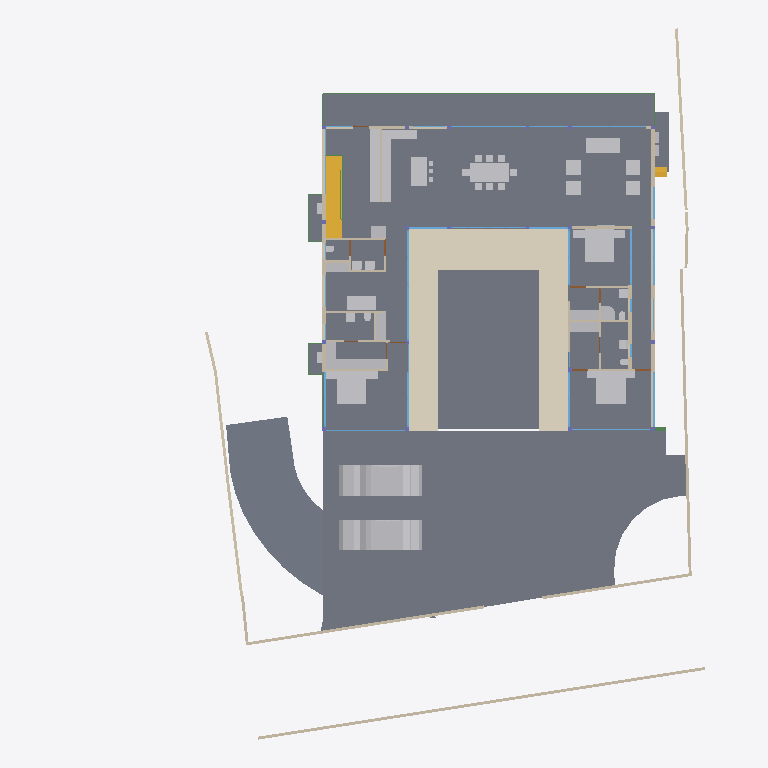
Plan cut of the same IFC building model at storey 'FF' (level 0.45 m, cut at 1.85 m), seen from above with north up, elements coloured by IFC class: 45 other elements (light grey), 37 walls (beige), 26 windows (light blue), 17 slabs (grey), 9 beams (green), 5 doors (brown), 2 stair flights (yellow), 1 covering (cream). Cut surfaces are drawn darker.
Extent 40.0 m × 44.2 m × 9.0 m (x, y, z). Storeys (5): GF at -2.55 m; FF Lvl at 0.00 m; FF at 0.45 m; FF Lintel at 3.15 m; SF at 3.65 m. Elements (562): 181 IfcColumn, 149 IfcBeam, 63 IfcWall, 40 IfcWindow, 26 IfcSlab, 24 IfcFurniture, 15 IfcCovering, 15 IfcDoor, 15 IfcSanitaryTerminal, 12 IfcFurnishingElement, 8 IfcUnitaryEquipment, 4 IfcVehicle.

HEADER;
FILE_DESCRIPTION(('ViewDefinition [CoordinationView]'),'2;1');
FILE_NAME('Manilal.ifc','2025-06-19T12:56:26+05:30',(),(),'IfcOpenShell 0.8.3-alpha250612','Bonsai 0.8.3-alpha250612-94452b4','');
FILE_SCHEMA(('IFC4X3'));
ENDSEC;
DATA;
#1480=IFCPROJECT('2TuuvCHJz54PsFPcraEbH$',$,'My Project',$,$,$,$,(#3,#128),#1481);
#3305=IFCSITE('0lpfVeOW52QfroqLYyHNY2',$,'My Site',$,$,#26,$,$,$,$,$,$,$,$);
#22021=IFCSITE('3bEIgyqTrDuwi1cEDDCOva',$,'Site',$,$,#223414,#22354,$,$,$,$,$,$,$);
#3313=IFCBUILDING('0MzaWOaS178x5FMqOflU3C',$,'My Building',$,$,#25,$,$,$,$,$,$);
#2081=IFCBUILDINGSTOREY('09kFoqoxrCvB1_fcEsMZsQ',$,'FF',$,$,#217,$,$,$,$);
#2986=IFCBUILDINGSTOREY('0zoFHJ9PnFW80M$mIVDQW3',$,'GF',$,$,#14477,$,$,$,$);
#17145=IFCBUILDINGSTOREY('0MckaoTknA3edZMUNhTyAK',$,'SF',$,$,#17254,$,$,$,$);
#20035=IFCBUILDINGSTOREY('3LpnsPikv4mRTBpfC3WQtx',$,'FF Lvl',$,$,#20051,$,$,$,$);
#23582=IFCBUILDINGSTOREY('0DtUgpQ1b6nBmkLmvc_ehu',$,'FF Lintel',$,$,#23767,$,$,$,$);
#2047=IFCSLAB('0o4IYvr$r5a9xXip1qf77x',$,'Slab',$,$,#57250,#2052,$,$);
#20004=IFCSLAB('2GmqP$Wiz2HBtZ3_3kNDpG',$,'Slab',$,$,#20401,#20015,$,$);
#19980=IFCSLAB('0gBflP6QrCERrajZS4Jcb5',$,'Slab',$,$,#244961,#19995,$,$);
#444096=IFCCOVERING('0_sfUdWJL30geCimsSdPtS',$,'Covering',$,$,#444126,#444111,$,$);
#29284=IFCSLAB('3iSMNRhjn6RxAf9MsQotHf',$,'Slab',$,$,#235074,#29295,$,$);
#363464=IFCVEHICLE('3niOYHlMXAmArMi6E7T5Sk',$,'Vehicle',$,$,#363562,#363477,$,$);
#58147=IFCVEHICLE('2iiwfLdIv6T90_RV$NVTaP',$,'Vehicle',$,$,#58943,#58160,$,$);
#363538=IFCSLAB('0rfp_Ohov2qeqT3_TxdHEi',$,'Slab',$,$,#363567,#363547,$,$);
#363504=IFCSLAB('0r6Ht4Hfz9hfKU4rzPm32Z',$,'Slab',$,$,#363537,#363513,$,$);
#441052=IFCWALL('1WNacC15X0Xf0V_b60Qnrw',$,'Wall',$,$,#441102,#441063,$,$);
#51049=IFCSTAIRFLIGHT('0QDG9AXQX0PgjOZTZBSSJQ',$,'StairFlight',$,$,#330515,#51062,$,12,11,0.183333337306976,0.150000005960464,.STRAIGHT.);
#7058=IFCFURNITURE('29pE85kkP97uASnGdXI9bH',$,'Furniture',$,$,#95312,#7090,$,$);
#11957=IFCFURNITURE('2J33rbez11iRfVrYceM8DY',$,'Furniture',$,$,#305743,#11970,$,$);
#11846=IFCFURNITURE('39rrc9a3PCpOjz$eiTdf$W',$,'Furniture',$,$,#243876,#11878,$,$);
#12030=IFCFURNITURE('3B8s7E7fjDlO_NqnYQjYof',$,'Furniture',$,$,#33408,#12043,$,$);
#28561=IFCFURNISHINGELEMENT('2h8RQgk$j4rAz9D7Dsxu8o',$,'FurnishingElement',$,$,#82064,#28574,$);
#25887=IFCWALL('3DOK2PUDn3QwM2HLeZR6QD',$,'Wall',$,$,#229890,#25894,$,$);
#362573=IFCSLAB('1kNiYiJ25CpB2FM_apFwUL',$,'Slab',$,$,#363002,#362594,$,$);
#28507=IFCFURNISHINGELEMENT('2qQryOTgj219SMJ7P_uMmY',$,'FurnishingElement',$,$,#78241,#28539,$);
#363781=IFCSLAB('3akcNtqwn0Hexo08k_ypkq',$,'Slab',$,$,#388473,#363802,$,$);
#395961=IFCWALL('2oTy5UOG136OtM3IP_qiPs',$,'Wall',$,$,#396036,#395972,$,$);
#7098=IFCFURNITURE('3MXk8gWif1ohE$RfY6DOqq',$,'Furniture',$,$,#95307,#7130,$,$);
#244456=IFCFURNISHINGELEMENT('1V34mhiDv5wggbUM6jRsQC',$,'FurnishingElement',$,$,#244865,#244484,$);
#26337=IFCWALL('0dMaumaK11Re$pxoZyVSQ9',$,'Wall',$,$,#27501,#26348,$,$);
#229971=IFCWALL('2oOsi6buvCeB4sZT1ijFA2',$,'Wall',$,$,#230065,#229982,$,$);
#230171=IFCWALL('1HPS5ge59FQA3Ucv4$dmpm',$,'Wall',$,$,#230227,#230182,$,$);
#37612=IFCWALL('2oouJeu9XF0PkUjeEvxQOm',$,'Wall',$,$,#265996,#37632,$,$);
#372609=IFCSLAB('2EaTsox1TA598PptPSl07x',$,'Slab',$,$,#373867,#372630,$,$);
#29907=IFCBEAM('2zUjaUIRX8PO_$$4dpm23v',$,'Beam',$,$,#265083,#29919,$,$);
#19509=IFCFURNISHINGELEMENT('1wEKKIVzjDLeDjVjJGXiki',$,'FurnishingElement',$,$,#77663,#19541,$);
#26619=IFCWALL('0FMxrmeoPF7x0oR7G9$aVh',$,'Wall',$,$,#27506,#26630,$,$);
#27060=IFCWALL('10l$0x7lzBbBMMGF1qxI0s',$,'Wall',$,$,#27511,#27071,$,$);
#35319=IFCWALL('2ecVpX7frBE9HnXe73i5Ta',$,'Wall',$,$,#243891,#35339,$,$);
#44057=IFCWALL('1nWrLatmX5UucIWFwHwqn7',$,'Wall',$,$,#243466,#44077,$,$);
#36042=IFCWALL('2FDZc$1Z57bgSDQnhsHhc1',$,'Wall',$,$,#380618,#36062,$,$);
#172760=IFCWALL('2sYuhccprBsBolIfSKHX1A',$,'Wall',$,$,#243901,#172780,$,$);
#244216=IFCFURNISHINGELEMENT('00Az5HSvTD0P5GcMegosgj',$,'FurnishingElement',$,$,#312092,#244244,$);
#266876=IFCFURNISHINGELEMENT('1EaqRQINj92O5_luxyduwz',$,'FurnishingElement',$,$,#312097,#266904,$);
#244541=IFCFURNISHINGELEMENT('2JwwUQmCv2Ae2QjMfamPsc',$,'FurnishingElement',$,$,#265956,#244569,$);
#267470=IFCFURNISHINGELEMENT('1ufA2ANE52JhTB4cHcvKQc',$,'FurnishingElement',$,$,#267555,#267498,$);
#51086=IFCFURNISHINGELEMENT('3uoL8FwKT6Z8Ik__ag8r_T',$,'FurnishingElement',$,$,#77678,#51163,$);
#7230=IFCFURNITURE('257RdHH05EBOcTJGwoEUlD',$,'Furniture',$,$,#95292,#7243,$,$);
#1526=IFCWALL('1CCeDmF7D6CgViS7R2QfSU',$,'Wall',$,$,#384601,#1527,$,$);
#7138=IFCFURNITURE('07u5w712j3mw4b0aBksq9x',$,'Furniture',$,$,#95297,#7170,$,$);
#7204=IFCFURNITURE('0w5hTHOp59R8PIefbPbOxu',$,'Furniture',$,$,#95302,#7217,$,$);
#97271=IFCFURNITURE('264iryIv5DPeHKPV4n8Efc',$,'Furniture',$,$,#97450,#97284,$,$);
#267570=IFCFURNISHINGELEMENT('0xsfNp7ez56h_anoL1l3n4',$,'FurnishingElement',$,$,#267655,#267598,$);
#7183=IFCFURNITURE('0I7Hp4EB58Eh801L1SZ2MY',$,'Furniture',$,$,#95287,#7196,$,$);
#97245=IFCFURNITURE('12HNCs16rDfwTzmyXQzSEm',$,'Furniture',$,$,#97445,#97258,$,$);
#312328=IFCSANITARYTERMINAL('2ApYGb9E92GxsnAmMhtfWI',$,'SanitaryTerminal',$,$,#312397,#312360,$,$);
#46178=IFCELECTRICAPPLIANCE('1eEaYeX5DEbxuBNwn_MOC2',$,'ElectricAppliance','655L LG Double Door',$,#388463,#46210,$,$);
#7853=IFCWALL('27UD4TXAD7ihl0Wy7NK4TU',$,'Wall',$,$,#243076,#7873,$,$);
#130539=IFCWALL('1N0zesiAv8s9$ZcdzUGklQ',$,'Wall',$,$,#244896,#130559,$,$);
#46025=IFCWALL('3_n5vNidv469mEa41_hn3r',$,'Wall',$,$,#77926,#46045,$,$);
#46383=IFCELECTRICAPPLIANCE('2_D_HDgNP7hhO3sllSgE08',$,'ElectricAppliance.001',$,$,#77601,#46415,$,$);
#26770=IFCWALL('27WVA19Qv4efvQm6cWiqsn',$,'Wall',$,$,#229922,#26781,$,$);
#1178=IFCWALL('3AfEJ0oVbCRebTpYg3hat2',$,'Wall',$,$,#264970,#1184,$,$);
#27098=IFCWALL('2qQNxnpy98iB6JMyhLi2FK',$,'Wall',$,$,#27516,#27109,$,$);
#1256=IFCWALL('3lCTnZM_XFn9QCb3frIzB4',$,'Wall',$,$,#267272,#1262,$,$);
#362609=IFCSTAIRFLIGHT('2YQn9a$XPAR8PX6QXu0TXq',$,'StairFlight',$,$,#364910,#362641,$,16,15,0.206249997019768,0.25,.STRAIGHT.);
#1112=IFCWALL('0ZJZVj_BPB0RhymVqZDjrB',$,'Wall',$,$,#382289,#1118,$,$);
#2037=IFCWALL('2UVtoYL$14dgND2FpfCTNX',$,'Wall',$,$,#312112,#2042,$,$);
#26134=IFCWALL('3i_YpJFe9529T2L9L4$CKB',$,'Wall',$,$,#27496,#26145,$,$);
#25457=IFCWINDOW('0wGf7PLdj6Se1mi8Sh7afr',$,'Window',$,$,#243926,#103753,$,2.79999995231628,3.45000004768372,$,$,$);
#45867=IFCWINDOW('2ITQQA3UX1gg8I8niCWSY4',$,'Window',$,$,#266016,#110146,$,2.79999995231628,4.5,$,$,$);
#1342=IFCWALL('1zYAwAgZ94A9q2Xf$lP7Cn',$,'Wall',$,$,#266006,#1343,$,$);
#173453=IFCWINDOW('3TfmPwo9v7g8rl7yTI8PR0',$,'Window',$,$,#175526,#173471,$,2.79999995231628,3.45000004768372,$,$,$);
#380842=IFCWINDOW('3PLDVCZpH7LhgfzRTvXp7K',$,'Window',$,$,#384753,#384709,$,1.79999995231628,1.0,$,$,$);
#25622=IFCWINDOW('03HgKoXUP97huBY23s7FSC',$,'Window',$,$,#243921,#102990,$,2.79999995231628,3.45000004768372,$,.DOUBLE_PANEL_VERTICAL.,$);
#42904=IFCWINDOW('0yG0aNsF5CdOTl1YRaiwT0',$,'Window',$,$,#266021,#109941,$,2.79999995231628,4.0,$,$,$);
#42784=IFCWINDOW('1X8uCygFf1TRSEXVdpbnd0',$,'Window',$,$,#266026,#110183,$,2.79999995231628,3.0,$,$,$);
#183171=IFCWINDOW('2eK2SWY_H22e6Svf5gP6pA',$,'Window',$,$,#384583,#384539,$,1.79999995231628,3.45000004768372,$,$,$);
#384612=IFCWINDOW('2C8MHtt2H8jQIK8DkgU_ce',$,'Window',$,$,#389193,#384644,$,1.79999995231628,3.45000004768372,$,$,$);
#172953=IFCWALL('10Zee4wjDEAOWhtzJFWp8Q',$,'Wall',$,$,#265543,#172973,$,$);
#1283=IFCWALL('3TMKTJOXP4kO7RGlBcguQ3',$,'Wall',$,$,#265003,#1289,$,$);
#11931=IFCFURNITURE('2JL5EreVn6NOEYfo807d0n',$,'Furniture',$,$,#243886,#11944,$,$);
#12082=IFCFURNITURE('1ijuMDyij9H8QL3CN8GtC4',$,'Furniture',$,$,#33418,#12095,$,$);
#233175=IFCSLAB('0VBI372_j7QfV8K77ZXc2j',$,'Slab',$,$,#396328,#233196,$,$);
#233423=IFCSLAB('2iz_Ym1n1ESAR1rowyjd_I',$,'Slab',$,$,#396358,#233448,$,$);
#233456=IFCSLAB('3aaRRI8RTD_hmdhlW5RoWg',$,'Slab',$,$,#396363,#233481,$,$);
#93655=IFCWALL('3ehB$V3hTFvf8xZdTKhW01',$,'Wall',$,$,#244195,#93675,$,$);
#32932=IFCSANITARYTERMINAL('0alXl67Mz3UOHuHPJAAx8X',$,'SanitaryTerminal',$,$,#81871,#32945,$,$);
#31788=IFCSANITARYTERMINAL('1k$1F$QwDAaQd7DgWKkhJt',$,'SanitaryTerminal',$,$,#81866,#31801,$,$);
#11886=IFCFURNITURE('08t00vVFn2_PNEL0nmpi4V',$,'Furniture',$,$,#243881,#11918,$,$);
#12056=IFCFURNITURE('1Tx$doZ9b7ixhiQ_gbtQd4',$,'Furniture',$,$,#33413,#12069,$,$);
#7785=IFCWALL('3alb8PmNnBWRaq9wE7XFnt',$,'Wall',$,$,#244425,#7805,$,$);
#52721=IFCWALL('3HoUgi9751ffyJn8Tt97uA',$,'Wall',$,$,#266381,#52741,$,$);
#12849=IFCSANITARYTERMINAL('1ztpUHwNv1MuVJRLc_toj6',$,'SanitaryTerminal',$,$,#173427,#12881,$,$);
#12946=IFCSANITARYTERMINAL('237pQbKSj1tg5CbkfQmNl1',$,'SanitaryTerminal',$,$,#441918,#12959,$,$);
#62783=IFCSANITARYTERMINAL('1W6hE1Q9HFq9QjSPyMj_lH',$,'SanitaryTerminal',$,$,#441923,#62796,$,$);
#265447=IFCWINDOW('11VC8UY6nBiuqgLWYbOviy',$,'Window',$,$,#436317,#265465,$,2.79999995231628,4.92999982833862,$,.SINGLE_PANEL.,$);
#23385=IFCWINDOW('3liBQwp293KPogKKZ10Jtg',$,'Window',$,$,#265446,#43696,$,2.79999995231628,4.92999982833862,$,.SINGLE_PANEL.,$);
#150204=IFCWINDOW('2rSMA4AuH6FeN4rb0KSroB',$,'Window',$,$,#244976,#150354,$,2.79999995231628,2.40050005912781,$,.SINGLE_PANEL.,$);
#150381=IFCWINDOW('0RDdtohGb3wPXN7Q65V5l1',$,'Window',$,$,#244981,#150394,$,2.79999995231628,2.40050005912781,$,.SINGLE_PANEL.,$);
#233258=IFCSLAB('2WAIJ5xUDCB8vhErrinr6d',$,'Slab',$,$,#396333,#233283,$,$);
#233291=IFCSLAB('3mCoSy7r190wdzvyYb56iW',$,'Slab',$,$,#396338,#233316,$,$);
#233324=IFCSLAB('2BlEnr04f3vANw00E8t1T3',$,'Slab',$,$,#396343,#233349,$,$);
#233357=IFCSLAB('06iRZLKKfCP8faLo55KHRz',$,'Slab',$,$,#396348,#233382,$,$);
#233390=IFCSLAB('2f2jkuEQ95deHHcp0LeZsL',$,'Slab',$,$,#396353,#233415,$,$);
#55311=IFCWALL('1sNrPq82f1qvmjg1j5M$n3',$,'Wall',$,$,#187866,#55331,$,$);
#80186=IFCWALL('3kDpYh0M9DMQCp3tr5pnbc',$,'Wall',$,$,#267235,#80206,$,$);
#441276=IFCBEAM('3WVGHE2Q5BihLqK0sgAJ3Q',$,'Beam',$,$,#441342,#441287,$,$);
#380908=IFCWINDOW('1lGEA26ojCweF_Y_0KBSy7',$,'Window',$,$,#381188,#380926,$,1.79999995231628,1.0,$,$,$);
#11978=IFCFURNITURE('2GNkki_F53svXIRizzljEt',$,'Furniture',$,$,#305733,#265156,$,$);
#265169=IFCFURNITURE('2hfsZI7BX1G95tXka9KQ4c',$,'Furniture',$,$,#305738,#265182,$,$);
#7689=IFCWALL('0dxWKeo9r0A8LiqkBJOP0c',$,'Wall',$,$,#243896,#7709,$,$);
#363755=IFCUNITARYEQUIPMENT('0JDCkdxmj3oxTz_uQQEVKT',$,'UnitaryEquipment',$,$,#363819,#363768,$,$);
#366866=IFCUNITARYEQUIPMENT('2Fw0FCYgfBhfGmA9MAgmOd',$,'UnitaryEquipment',$,$,#415258,#366879,$,$);
#67609=IFCWALL('1b9bPzqb104AcHTtLpy63V',$,'Wall',$,$,#267456,#67629,$,$);
#384754=IFCBEAM('0WWpVKl9XAOObgNswx6AN9',$,'Beam',$,$,#384986,#384765,$,$);
#12920=IFCSANITARYTERMINAL('0kpsmz29D8juUyM19Wtlly',$,'SanitaryTerminal',$,$,#441908,#12933,$,$);
#12769=IFCSANITARYTERMINAL('2vdxbHG$XBkAinHNSDuSLM',$,'SanitaryTerminal',$,$,#312392,#12801,$,$);
#364003=IFCBEAM('1xPErLVJn7SRRurKwzPU$a',$,'Beam',$,$,#388718,#364014,$,$);
#441596=IFCBEAM('0mg04q$01DhAmI44ZcdEcS',$,'Beam',$,$,#441669,#441607,$,$);
#12998=IFCSANITARYTERMINAL('1pCYUjjaX5yvTggnnvT9WB',$,'SanitaryTerminal',$,$,#267881,#13011,$,$);
#62762=IFCSANITARYTERMINAL('2DTr6V3Ov5BOyCO61nsVCy',$,'SanitaryTerminal',$,$,#441913,#62775,$,$);
#395885=IFCWALL('0SzsKfT0jBuBF18kzhhOm3',$,'Wall',$,$,#395960,#395896,$,$);
#363956=IFCUNITARYEQUIPMENT('2jk8msV5n85QmwykNSoutP',$,'UnitaryEquipment',$,$,#364920,#363969,$,$);
#363982=IFCUNITARYEQUIPMENT('2IoLUD56D97gPVX_sl2ctQ',$,'UnitaryEquipment',$,$,#364925,#363995,$,$);
#57309=IFCBEAM('3xcDMG0aj9Xgc56BcdooE6',$,'Beam',$,$,#243525,#57320,$,$);
#176076=IFCWINDOW('2ZtwOiAmvEueKbdoo64HrK',$,'Window',$,$,#267144,#176089,$,2.79999995231628,2.40050005912781,$,.SINGLE_PANEL.,$);
#41613=IFCWINDOW('3V21HLULz4rhhoikKYxwTW',$,'Window.022',$,$,#244991,#148935,$,2.79999995231628,2.32599997520447,$,.DOUBLE_PANEL_VERTICAL.,$);
#130039=IFCWINDOW('2d4nEuDYnCKAVj7s5RlWM7',$,'Window',$,$,#267149,#175723,$,2.79999995231628,4.82399988174438,$,.TRIPLE_PANEL_VERTICAL.,$);
#149274=IFCWINDOW('30_aGhIs59sBUX7Za7xGJZ',$,'Window.022',$,$,#244986,#149292,$,2.79999995231628,2.32599997520447,$,.DOUBLE_PANEL_VERTICAL.,$);
#175745=IFCWINDOW('3z5JKHZ41FdxrSJllwuMgx',$,'Window',$,$,#267154,#175763,$,2.79999995231628,4.82399988174438,$,.TRIPLE_PANEL_VERTICAL.,$);
#175889=IFCWINDOW('3QDjposrH1gvpn64wXKX9b',$,'Window',$,$,#267164,#175907,$,2.79999995231628,4.82399988174438,$,.TRIPLE_PANEL_VERTICAL.,$);
#175844=IFCWINDOW('3FEUGUF8n8vfgPx6dMRP2G',$,'Window',$,$,#267159,#175862,$,2.79999995231628,4.82399988174438,$,.TRIPLE_PANEL_VERTICAL.,$);
#28808=IFCWALL('3m8X89_nHEBQ3A$cO0dW30',$,'Wall',$,$,#312049,#28828,$,$);
#93153=IFCDOOR('06ge_TnPfF$uRFBA_bihvC',$,'Door',$,$,#267189,#93166,$,2.09999990463257,1.0,$,$,$);
#110332=IFCWINDOW('3vjocJxinCiwHdUnGVZCKs',$,'Window',$,$,#166499,#166072,$,1.79999995231628,2.0,$,.DOUBLE_PANEL_VERTICAL.,$);
#170066=IFCWINDOW('3f2C1zUwD4c9zRWtnGTagP',$,'Window',$,$,#415248,#170087,$,1.5,2.5,$,.SINGLE_PANEL.,$);
#14220=IFCWINDOW('1JUpa15w1EPgGvbWoKg73I',$,'Window',$,$,#415230,#169623,$,1.5,2.5,$,.SINGLE_PANEL.,$);
#55626=IFCWALL('2M7j5Ecbb0FxD1NCjCSrSn',$,'Wall',$,$,#187838,#55646,$,$);
#233083=IFCWINDOW('0ZIFlr5aL5vhbPv_6PnM6F',$,'Window',$,$,#266396,#233096,$,1.79999995231628,3.45000004768372,$,$,$);
#379749=IFCBEAM('3TCqQX1$n5nh4hc72nvokR',$,'Beam',$,$,#387252,#379760,$,$);
#13878=IFCWINDOW('2kJjIqdzb6QvGhtMPhrGJy',$,'Window',$,$,#384531,#380812,$,1.79999995231628,1.0,$,$,$);
#67076=IFCDOOR('3tEFG6Om12k9izFOR1Pomu',$,'Door',$,$,#188223,#82092,$,2.09999990463257,1.0,$,$,$);
#173514=IFCDOOR('1mI6NodsLCN8tgFTYkv_v_',$,'Door',$,$,#436706,#173588,$,2.09999990463257,1.0,$,$,$);
#372973=IFCBEAM('3w2H4CPpnFe8QqAxZd37IL',$,'Beam',$,$,#373942,#372984,$,$);
#387180=IFCBEAM('1Mtrjp$T15oAfZGvd5Kjz0',$,'Beam',$,$,#388743,#387191,$,$);
#9033=IFCDOOR('1G5Su1EVTF8AbsbEytgRBM',$,'Door',$,$,#244450,#9065,$,2.09999990463257,1.0,$,$,$);
#180235=IFCDOOR('0P5cPzumv3vv5biFX6LHDX',$,'Door',$,$,#436736,#180266,$,2.09999990463257,1.0,$,$,$);
ENDSEC;
